The GitHub repository GOBINATH-S05/Mudra-Detection contains a labelled image folder "Small data traing" with 5 categories: Alapadmam, Anjali, Mushti, Sikharam, Trishulam. Examples follow, each with its label.

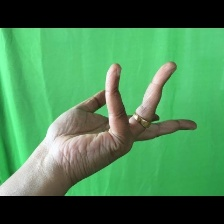
Label: Alapadmam

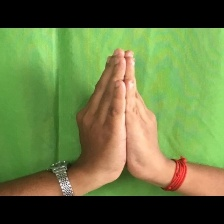
Label: Anjali

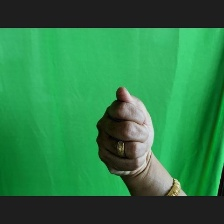
Label: Mushti

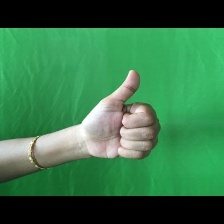
Label: Sikharam

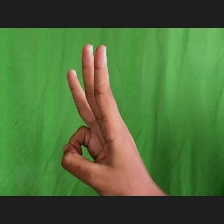
Label: Trishulam

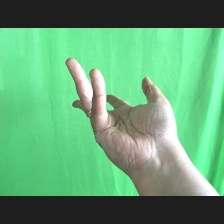
Label: Alapadmam
